Image classification data set "Dataset" (thutranhsodo/CS231 on GitHub). Class labels (6): dress, hand bag, hat, shirt, shoes, trousers.

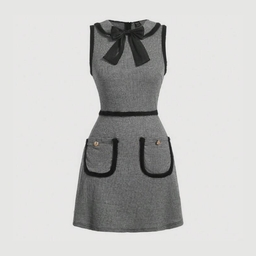
Label: dress

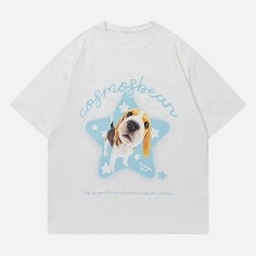
Label: shirt

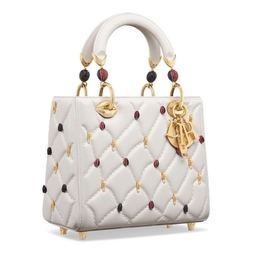
Label: hand bag

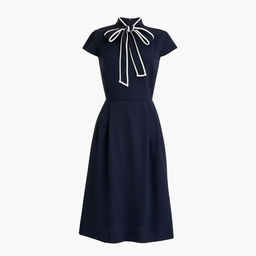
Label: dress

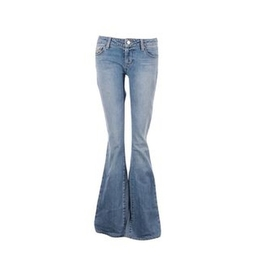
Label: trousers

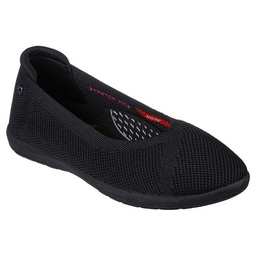
Label: shoes
